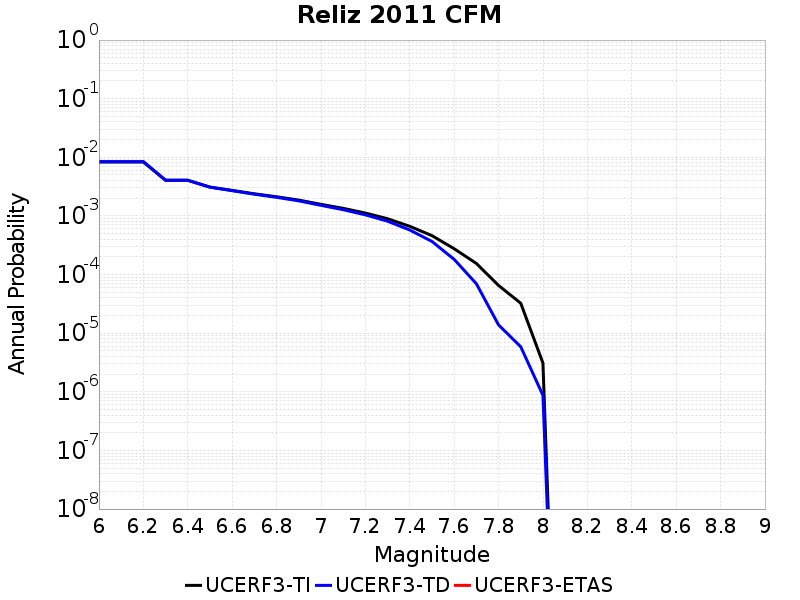

The data file committed next to this chart (first rows):
Magnitude, UCERF3-TI Prob, UCERF3-TD Prob, UCERF3-ETAS Prob
6.0, 0.008315, 0.008459, 0.0
6.1, 0.008315, 0.008459, 0.0
6.2, 0.008315, 0.008459, 0.0
6.3, 0.004058, 0.004062, 0.0
6.4, 0.004058, 0.004062, 0.0
6.5, 0.003108, 0.003087, 0.0
6.6, 0.002728, 0.002697, 0.0
6.7, 0.002387, 0.002347, 0.0
6.8, 0.002125, 0.002077, 0.0
6.9, 0.001864, 0.001809, 0.0
7.0, 0.001578, 0.001515, 0.0
7.1, 0.001348, 0.001279, 0.0
7.2, 0.00112, 0.001043, 0.0
7.3, 8.967956E-4, 8.130207E-4, 0.0
7.4, 6.6532596E-4, 5.7561614E-4, 0.0
7.5, 4.6148215E-4, 3.6716487E-4, 0.0
7.6, 2.760573E-4, 1.8174209E-4, 0.0
7.7, 1.547672E-4, 6.982796E-5, 0.0
7.8, 6.527006E-5, 1.3852025E-5, 0.0
7.9, 3.2420594E-5, 5.8661562E-6, 0.0
8.0, 3.090965E-6, 8.710464E-7, 0.0
